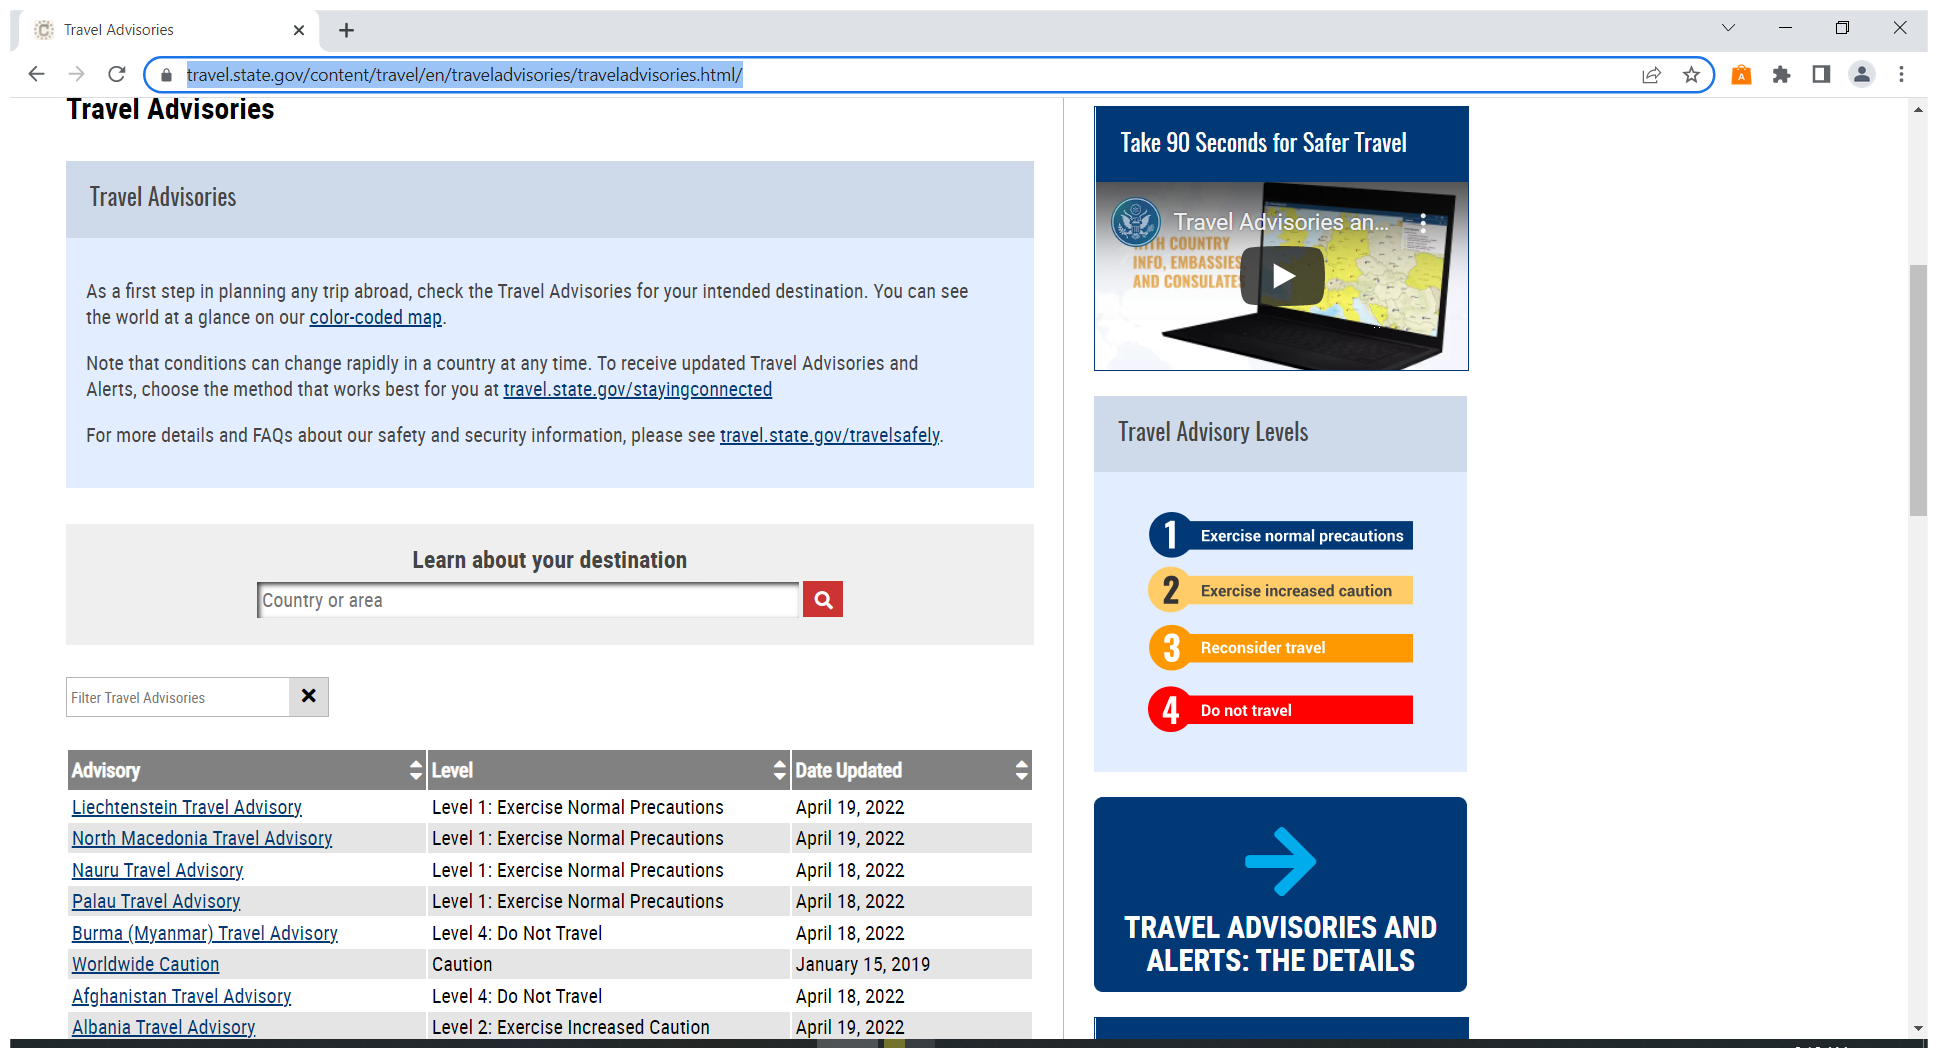
Task: Travel Request Hybrid Process
Workflow: Main

Step 1 [then]: Use Browser Chrome: Travel Advisories in window 'Travel Advisories' (chrome.exe)

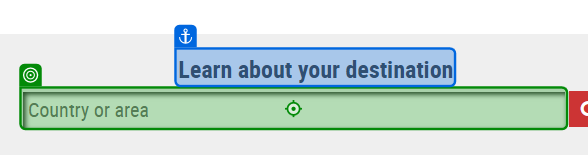
Step 2 [then]: type "[CurrentRow.ByField("Destination")]" into 'Learn about'

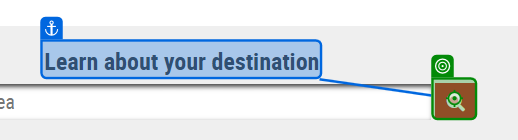
Step 3: click

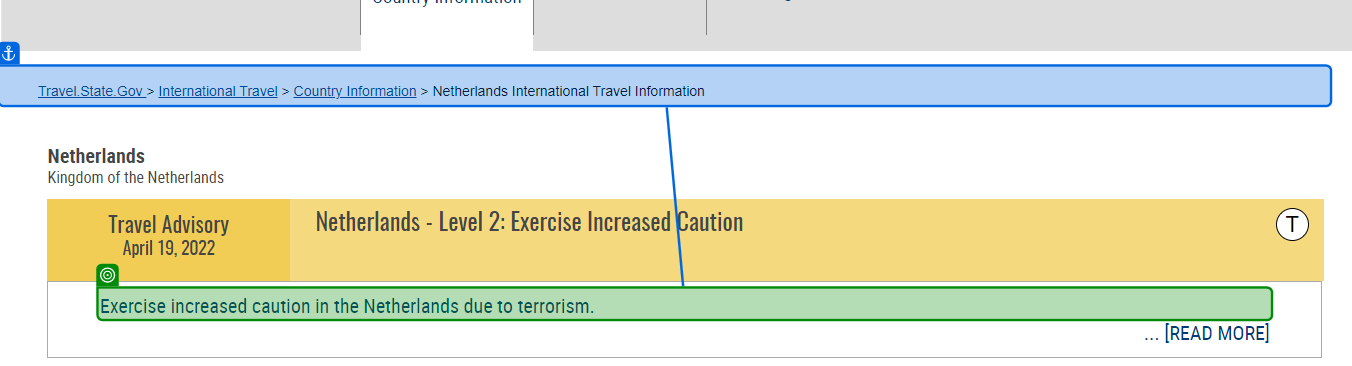
Step 4: get-text from 'Travel.State.Gov >'